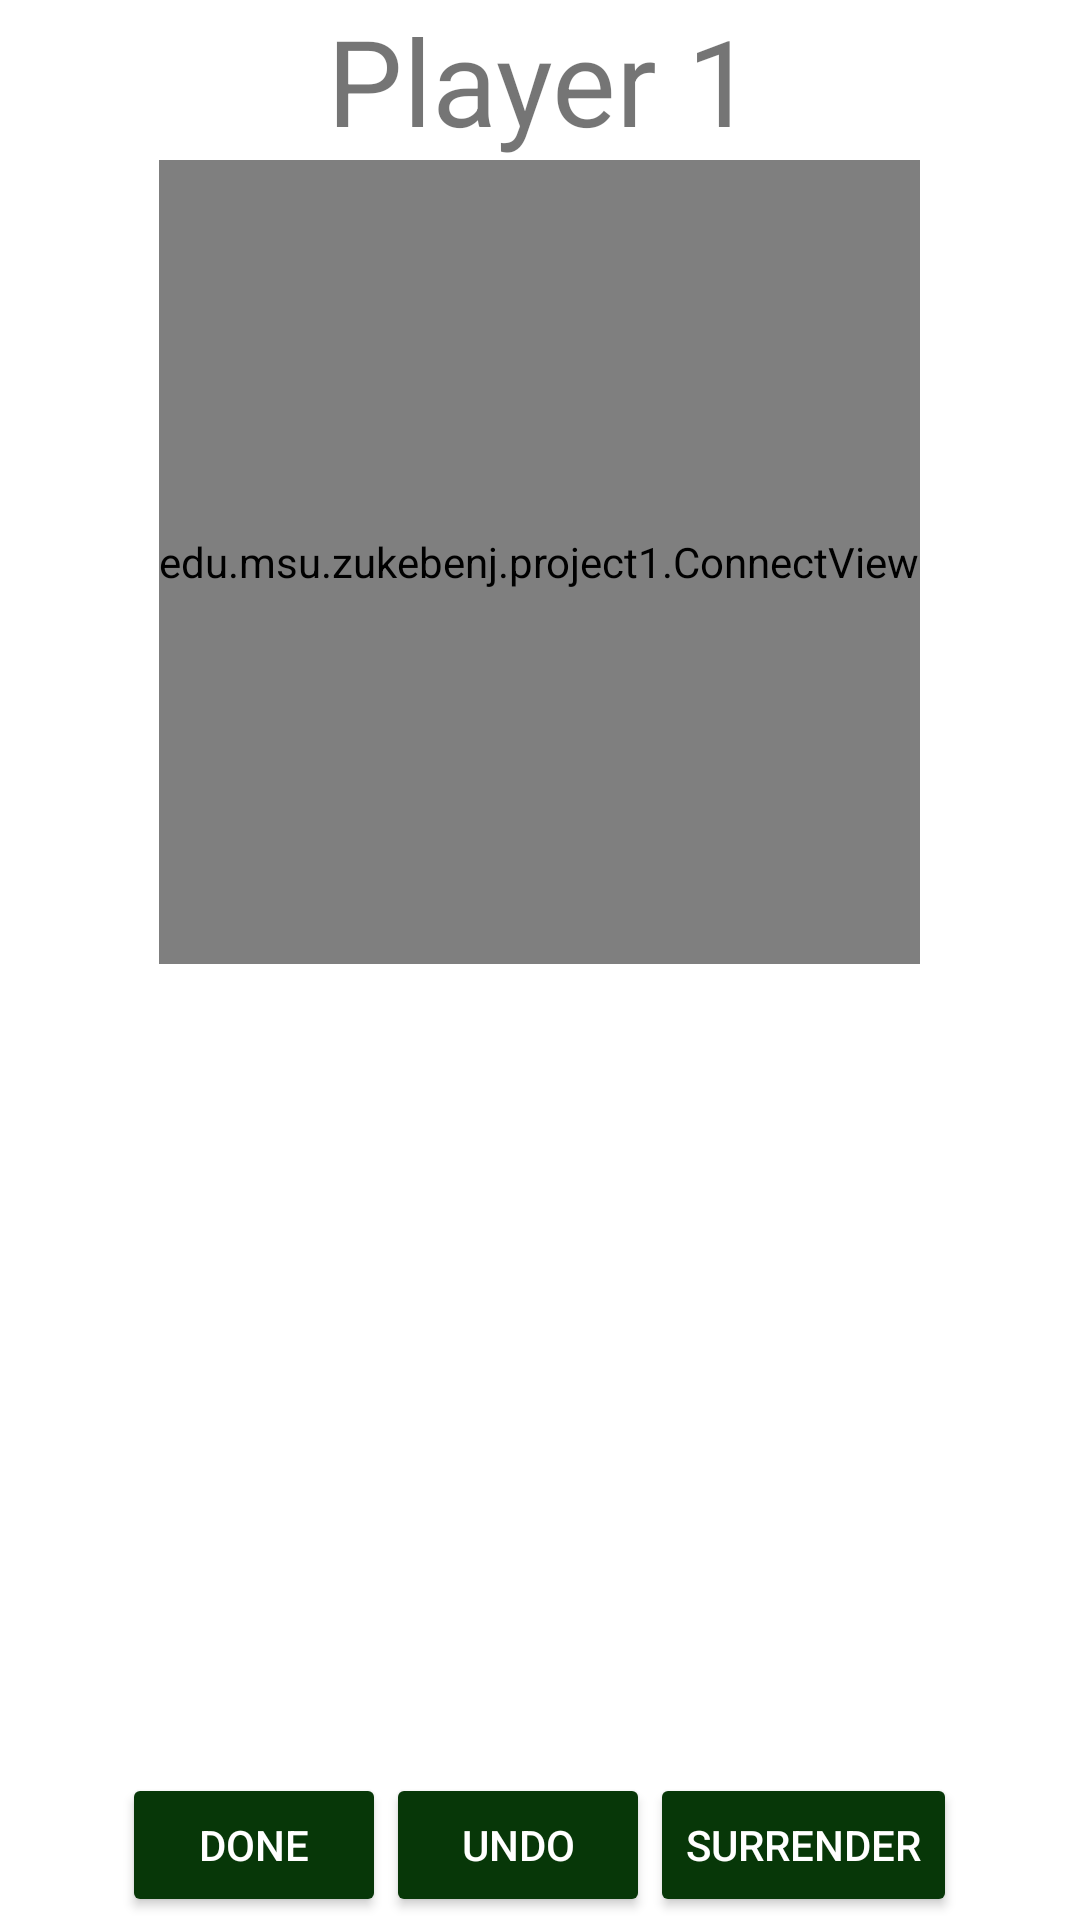

Produce the Android XML layout that renders to this screen, including the resource entries it uses.
<!-- AndroidManifest.xml: application theme Theme.Project1 -->
<!-- res/layout/activity_connect.xml -->
<?xml version="1.0" encoding="utf-8"?>
<LinearLayout xmlns:android="http://schemas.android.com/apk/res/android"
    xmlns:tools="http://schemas.android.com/tools"
    android:layout_width="wrap_content"
    android:layout_height="match_parent"
    android:layout_alignParentBottom="true"
    android:layout_gravity="center"
    android:orientation="vertical"
    tools:context=".ConnectActivity">

    <TextView
        android:id="@+id/playerName"
        android:layout_width="match_parent"
        android:layout_height="wrap_content"
        android:gravity="center"
        android:text="@string/player1text"
        android:textSize="40sp" />

    <FrameLayout
        android:layout_width="wrap_content"
        android:layout_height="wrap_content"

        android:layout_gravity="center">

        <edu.msu.zukebenj.project1.ConnectView
            android:id="@+id/connectView"
            android:layout_width="match_parent"
            android:layout_height="268dp"
            android:layout_gravity="center" />
    </FrameLayout>

    <LinearLayout
        style="@android:style/ButtonBar"
        android:layout_width="match_parent"
        android:layout_height="match_parent"
        android:layout_gravity="center_horizontal"
        android:backgroundTint="#FFFFFF"
        android:gravity="bottom|center"
        android:orientation="horizontal">

        <Button
            style="@style/Widget.AppCompat.Button.Colored"
            android:layout_width="wrap_content"
            android:layout_height="wrap_content"
            android:layout_weight="0"
            android:onClick="onDone"
            android:text="@string/done_button"
            android:textColor="@color/design_default_color_background"
            tools:ignore="TextContrastCheck" />

        <Button
            style="@style/Widget.AppCompat.Button.Colored"
            android:layout_width="wrap_content"
            android:layout_height="wrap_content"
            android:layout_weight="0"
            android:onClick="onUndo"
            android:text="@string/undo_button"
            android:textColor="@color/design_default_color_background"
            tools:ignore="TextContrastCheck" />

        <Button
            style="@style/Widget.AppCompat.Button.Colored"
            android:layout_width="wrap_content"
            android:layout_height="wrap_content"
            android:layout_weight="0"
            android:onClick="onSurrender"
            android:text="@string/surrender_button"
            android:textColor="@color/design_default_color_background" />
    </LinearLayout>


</LinearLayout>
<!-- resources referenced by this layout -->
<resources>
  <string name="done_button">DONE</string>
  <string name="player1text">Player 1</string>
  <string name="surrender_button">SURRENDER</string>
  <string name="undo_button">UNDO</string>
  <style name="Theme.Project1" parent="Theme.MaterialComponents.DayNight.DarkActionBar">
          
  
          <item name="colorPrimary">@color/white</item>
          <item name="colorPrimaryVariant">@color/white</item>
          <item name="colorOnPrimary">@color/white</item>
          
          <item name="colorSecondary">@color/teal_700</item>
          <item name="colorSecondaryVariant">@color/teal_700</item>
          <item name="colorOnSecondary">@color/white</item>
          
          <item name="android:statusBarColor">@color/teal_700</item>
          
      </style>
  <color name="white">#0F4711</color>
  <color name="teal_700">#073708</color>
</resources>
